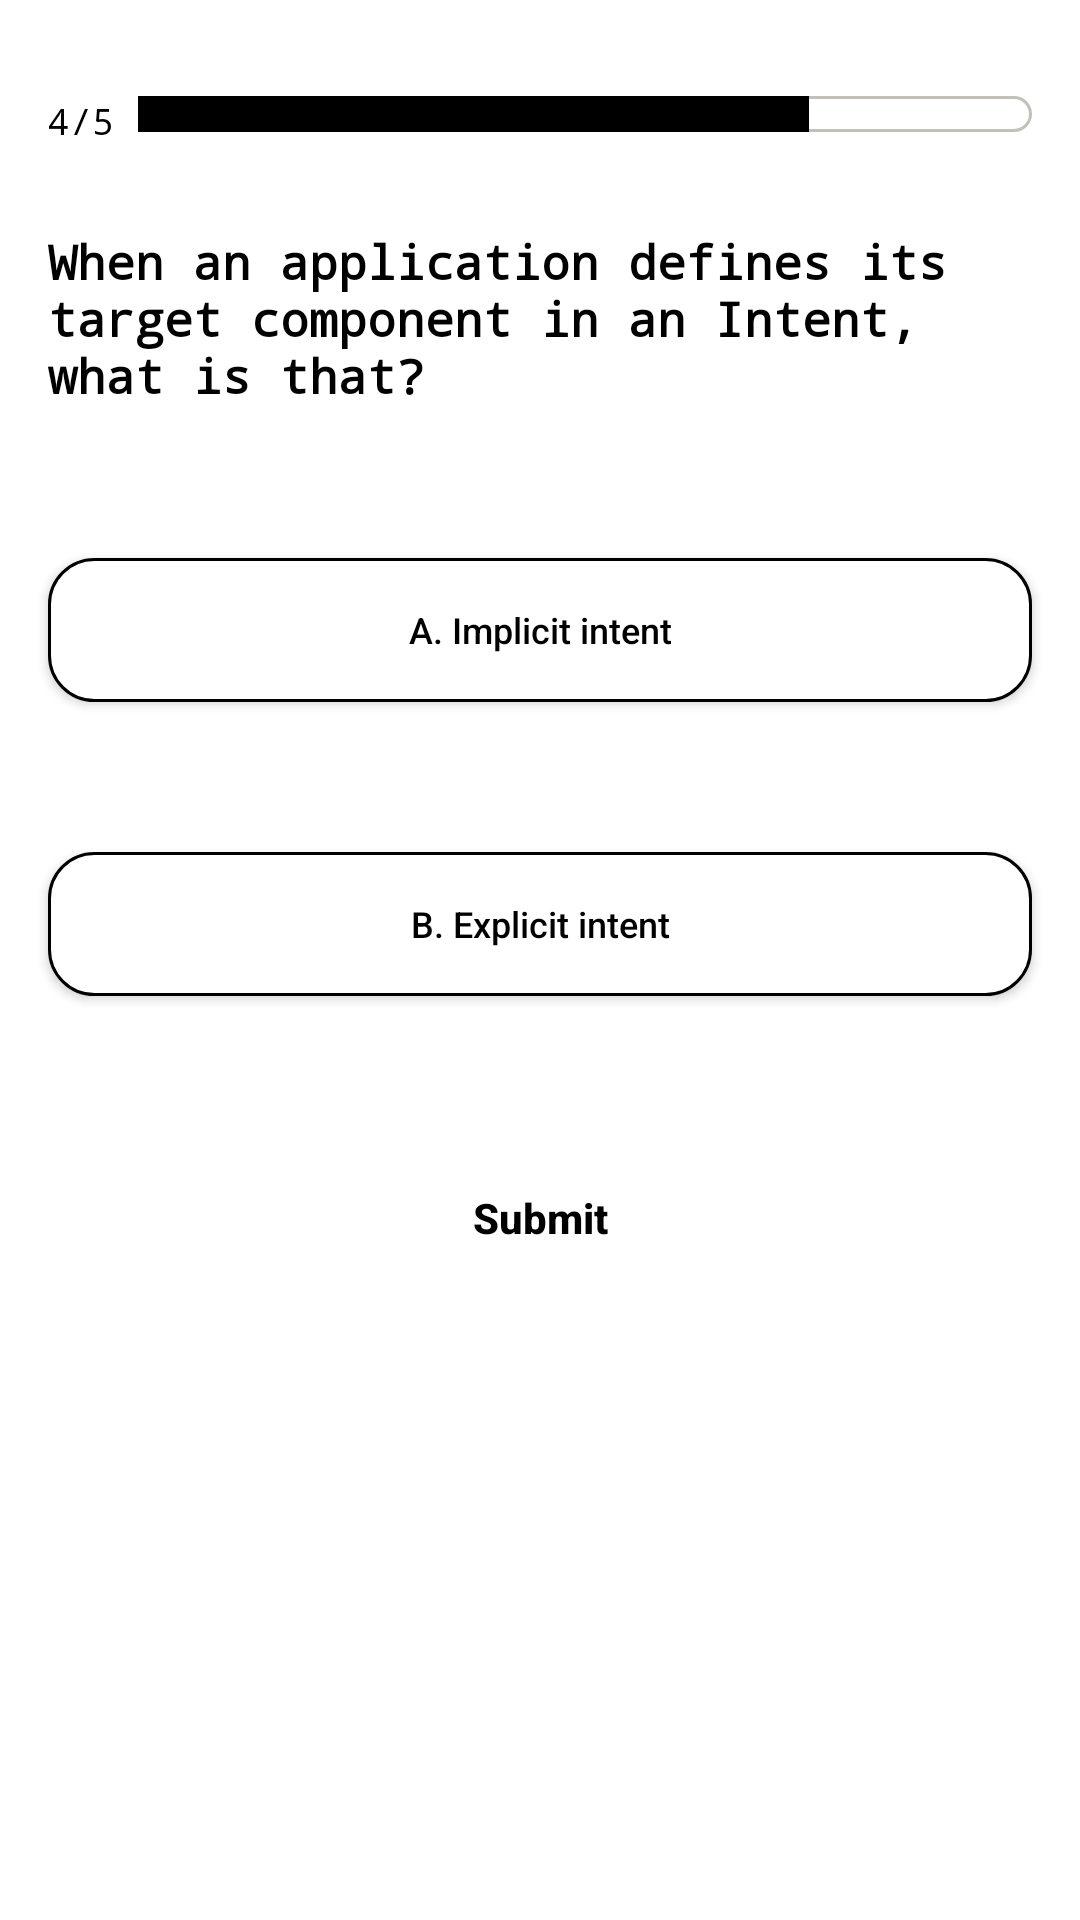

Produce the Android XML layout that renders to this screen, including the resource entries it uses.
<!-- AndroidManifest.xml: application theme Theme.QuizApp -->
<!-- res/layout/quiz_four.xml -->
<?xml version="1.0" encoding="utf-8"?>

<LinearLayout xmlns:android="http://schemas.android.com/apk/res/android"
    android:layout_width="match_parent"
    android:layout_height="match_parent"
    android:orientation="vertical">

    <LinearLayout
        android:layout_width="match_parent"
        android:layout_height="wrap_content"
        android:layout_marginStart="16dp"
        android:layout_marginEnd="16dp"
        android:layout_marginTop="32dp"
        android:orientation="horizontal">

        <TextView
            android:layout_width="wrap_content"
            android:layout_height="wrap_content"
            android:textColor="@color/black"
            android:textSize="12sp"
            android:fontFamily="monospace"
            android:text="@string/_4_5"/>

        <LinearLayout
            android:layout_width="match_parent"
            android:layout_height="wrap_content"
            android:layout_marginStart="8dp"
            android:orientation="horizontal"
            android:background="@drawable/bg_progress">

            <View
                android:layout_width="wrap_content"
                android:layout_height="12dp"
                android:background="@color/black"
                android:layout_weight="1"/>

            <View
                android:layout_width="wrap_content"
                android:layout_height="12dp"
                android:layout_weight="3"/>

        </LinearLayout>

    </LinearLayout>

    <TextView
        android:layout_width="match_parent"
        android:layout_height="wrap_content"
        android:layout_marginStart="16dp"
        android:layout_marginEnd="16dp"
        android:layout_marginTop="28dp"
        android:textSize="16sp"
        android:textColor="@color/black"
        android:textStyle="bold"
        android:fontFamily="monospace"
        android:text="@string/q4"/>

    <androidx.appcompat.widget.AppCompatButton
        android:id="@+id/btnFourA"
        android:layout_width="match_parent"
        android:layout_height="wrap_content"
        android:layout_marginStart="16dp"
        android:layout_marginTop="50dp"
        android:layout_marginEnd="16dp"
        android:text="A. Implicit intent"
        android:textAllCaps="false"
        android:textColor="@color/black"
        android:textStyle="normal"
        android:textSize="12sp"
        android:background="@drawable/btn_ans" />

    <androidx.appcompat.widget.AppCompatButton
        android:id="@+id/btnFourB"
        android:layout_width="match_parent"
        android:layout_height="wrap_content"
        android:layout_marginStart="16dp"
        android:layout_marginTop="50dp"
        android:layout_marginEnd="16dp"
        android:text="B. Explicit intent"
        android:textAllCaps="false"
        android:textColor="@color/black"
        android:textStyle="normal"
        android:textSize="12sp"
        android:background="@drawable/btn_ans" />

    <androidx.appcompat.widget.AppCompatButton
        android:id="@+id/submitFour"
        android:layout_width="match_parent"
        android:layout_height="wrap_content"
        android:layout_marginStart="16dp"
        android:layout_marginTop="50dp"
        android:layout_marginEnd="16dp"
        android:text="@string/submit"
        android:textAllCaps="false"
        android:textColor="@color/black"
        android:textStyle="bold"
        android:textSize="14sp"
        android:background="@drawable/bg_normal_btn" />

</LinearLayout>
<!-- resources referenced by this layout -->
<resources>
  <color name="black">#FF000000</color>
  <!-- drawable bg_progress (drawable) -->
  <?xml version="1.0" encoding="utf-8"?>
  
  <shape xmlns:android="http://schemas.android.com/apk/res/android">
      <corners  android:radius="12dp" />
      <gradient
          android:angle="-45"
          android:startColor="@android:color/transparent"
          android:centerColor="@android:color/transparent"
          android:endColor="@android:color/transparent"
          android:type="linear" />
      <stroke
          android:width="1dp"
          android:color="@color/grey"/>
  </shape>
  <!-- drawable btn_ans (drawable) -->
  <?xml version="1.0" encoding="utf-8"?>
  
  <shape xmlns:android="http://schemas.android.com/apk/res/android">
      <corners  android:radius="15dp" />
  
      <stroke android:color="@color/black"
          android:width="1dp"/>
      <gradient
          android:angle="-45"
          android:startColor="@color/white"
          android:centerColor="@color/white"
          android:endColor="@color/white"
          android:type="linear" />
  </shape>
  <string name="_4_5">4/5</string>
  <string name="q4">When an application defines its target component in an Intent, what is that?</string>
  <string name="submit">Submit</string>
  <style name="Theme.QuizApp" parent="Theme.MaterialComponents.DayNight.DarkActionBar">
          
          <item name="colorPrimary">@color/purple_500</item>
          <item name="colorPrimaryVariant">@color/purple_700</item>
          <item name="colorOnPrimary">@color/white</item>
          
          <item name="colorSecondary">@color/teal_200</item>
          <item name="colorSecondaryVariant">@color/teal_700</item>
          <item name="colorOnSecondary">@color/black</item>
          
          <item name="android:statusBarColor" tools:targetApi="l">?attr/colorPrimaryVariant</item>
          
      </style>
  <color name="grey">#C3C0BB</color>
  <color name="white">#FFFFFFFF</color>
  <color name="purple_500">#FF6200EE</color>
  <color name="purple_700">#FF3700B3</color>
  <color name="teal_200">#FF03DAC5</color>
  <color name="teal_700">#FF018786</color>
</resources>
